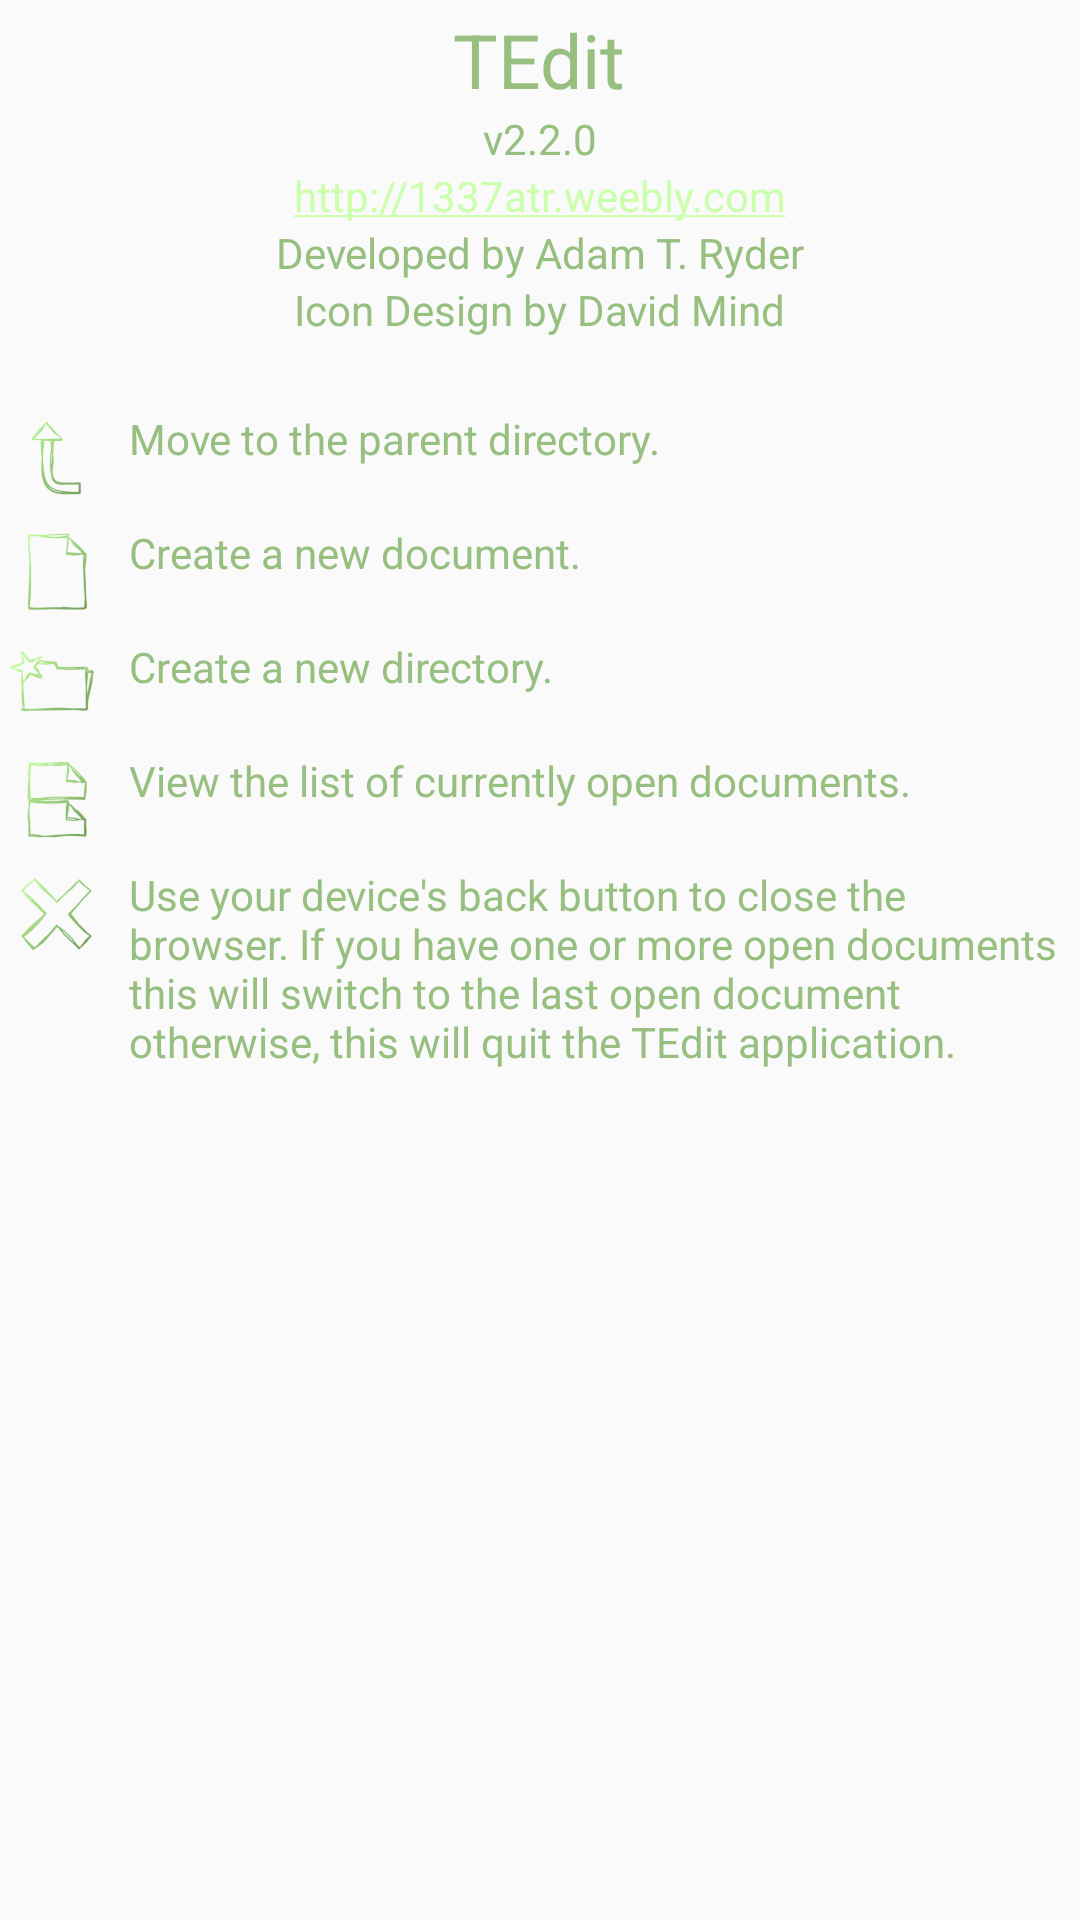

Produce the Android XML layout that renders to this screen, including the resource entries it uses.
<!-- AndroidManifest.xml: application theme AppTheme -->
<!-- res/layout/help_browser.xml -->
<?xml version="1.0" encoding="utf-8"?>
<LinearLayout xmlns:android="http://schemas.android.com/apk/res/android"
    xmlns:app="http://schemas.android.com/apk/res-auto"
    android:layout_width="wrap_content"
    android:layout_height="wrap_content"
    android:orientation="vertical">

    <ScrollView
        android:layout_width="wrap_content"
        android:layout_height="wrap_content"
        android:layout_marginTop="3dp">

        <LinearLayout
            android:layout_width="wrap_content"
            android:layout_height="wrap_content"
            android:orientation="vertical">

            <TextView
                android:id="@+id/apptitle"
                android:layout_width="wrap_content"
                android:layout_height="wrap_content"
                android:layout_gravity="top|center_horizontal"
                android:layout_marginLeft="3dp"
                android:layout_marginRight="3dp"
                android:layout_weight="1"
                android:text="@string/app_name"
                android:textColor="@color/greenPrimary"
                android:textSize="25sp" />

            <TextView
                android:id="@+id/version"
                android:layout_width="wrap_content"
                android:layout_height="wrap_content"
                android:layout_gravity="top|center_horizontal"
                android:layout_marginLeft="3dp"
                android:layout_marginRight="3dp"
                android:layout_weight="1"
                android:text="@string/version"
                android:textColor="@color/greenPrimary" />

            <TextView
                android:id="@+id/website"
                android:layout_width="wrap_content"
                android:layout_height="wrap_content"
                android:layout_gravity="top|center_horizontal"
                android:layout_marginLeft="3dp"
                android:layout_marginRight="3dp"
                android:layout_weight="1"
                android:autoLink="web"
                android:clickable="true"
                android:text="http://1337atr.weebly.com"
                android:textColorLink="@color/greenAccent" />

            <TextView
                android:id="@+id/author"
                android:layout_width="wrap_content"
                android:layout_height="wrap_content"
                android:layout_gravity="top|center_horizontal"
                android:layout_marginLeft="3dp"
                android:layout_marginRight="3dp"
                android:layout_weight="1"
                android:text="@string/author"
                android:textColor="@color/greenPrimary" />

            <TextView
                android:id="@+id/iconAuthor"
                android:layout_width="wrap_content"
                android:layout_height="wrap_content"
                android:layout_gravity="top|center_horizontal"
                android:layout_marginLeft="3dp"
                android:layout_marginRight="3dp"
                android:layout_marginBottom="21dp"
                android:layout_weight="1"
                android:text="@string/icon_author"
                android:textColor="@color/greenPrimary" />

            <LinearLayout
                android:layout_width="wrap_content"
                android:layout_height="wrap_content"
                android:orientation="horizontal"
                android:padding="3dp">

                <ImageView
                    android:id="@+id/imageViewdirparent"
                    android:layout_width="wrap_content"
                    android:layout_height="wrap_content"
                    android:layout_gravity="top|left"
                    android:layout_marginRight="8dp"
                    android:layout_weight="0"
                    android:adjustViewBounds="true"
                    app:srcCompat="@drawable/dir_parent_focused" />

                <TextView
                    android:id="@+id/textViewdirparent"
                    android:layout_width="wrap_content"
                    android:layout_height="wrap_content"
                    android:layout_gravity="top|left"
                    android:layout_weight="1"
                    android:text="@string/help_parentdir"
                    android:textColor="@color/greenPrimary" />
            </LinearLayout>

            <LinearLayout
                android:layout_width="wrap_content"
                android:layout_height="wrap_content"
                android:orientation="horizontal"
                android:padding="3dp">

                <ImageView
                    android:id="@+id/imageViewdoc"
                    android:layout_width="wrap_content"
                    android:layout_height="wrap_content"
                    android:layout_gravity="top|left"
                    android:layout_marginRight="8dp"
                    android:layout_weight="0"
                    android:adjustViewBounds="true"
                    app:srcCompat="@drawable/doc_focused" />

                <TextView
                    android:id="@+id/textViewdoc"
                    android:layout_width="wrap_content"
                    android:layout_height="wrap_content"
                    android:layout_gravity="top|left"
                    android:layout_weight="1"
                    android:text="@string/help_newdoc"
                    android:textColor="@color/greenPrimary" />
            </LinearLayout>

            <LinearLayout
                android:layout_width="wrap_content"
                android:layout_height="wrap_content"
                android:orientation="horizontal"
                android:padding="3dp">

                <ImageView
                    android:id="@+id/imageViewdir"
                    android:layout_width="wrap_content"
                    android:layout_height="wrap_content"
                    android:layout_gravity="top|left"
                    android:layout_marginRight="8dp"
                    android:layout_weight="0"
                    android:adjustViewBounds="true"
                    app:srcCompat="@drawable/dir_new_focused" />

                <TextView
                    android:id="@+id/textViewdir"
                    android:layout_width="wrap_content"
                    android:layout_height="wrap_content"
                    android:layout_gravity="top|left"
                    android:layout_weight="1"
                    android:text="@string/help_newdir"
                    android:textColor="@color/greenPrimary" />
            </LinearLayout>

            <LinearLayout
                android:layout_width="wrap_content"
                android:layout_height="wrap_content"
                android:orientation="horizontal"
                android:padding="3dp">

                <ImageView
                    android:id="@+id/imageViewtabs"
                    android:layout_width="wrap_content"
                    android:layout_height="wrap_content"
                    android:layout_gravity="top|left"
                    android:layout_marginRight="8dp"
                    android:layout_weight="0"
                    android:adjustViewBounds="true"
                    app:srcCompat="@drawable/tabs_focused" />

                <TextView
                    android:id="@+id/textViewtabs"
                    android:layout_width="wrap_content"
                    android:layout_height="wrap_content"
                    android:layout_gravity="top|left"
                    android:layout_weight="1"
                    android:text="@string/help_tabs"
                    android:textColor="@color/greenPrimary" />
            </LinearLayout>

            <LinearLayout
                android:layout_width="wrap_content"
                android:layout_height="wrap_content"
                android:orientation="horizontal"
                android:padding="3dp">

                <ImageView
                    android:id="@+id/imageViewx"
                    android:layout_width="wrap_content"
                    android:layout_height="wrap_content"
                    android:layout_gravity="top|left"
                    android:layout_marginRight="8dp"
                    android:layout_weight="0"
                    android:adjustViewBounds="true"
                    app:srcCompat="@drawable/x_focused" />

                <TextView
                    android:id="@+id/textViewx"
                    android:layout_width="wrap_content"
                    android:layout_height="wrap_content"
                    android:layout_gravity="top|left"
                    android:layout_weight="1"
                    android:text="@string/help_browseclose"
                    android:textColor="@color/greenPrimary" />
            </LinearLayout>
        </LinearLayout>
    </ScrollView>
</LinearLayout>
<!-- resources referenced by this layout -->
<resources>
  <color name="greenAccent">#cbffab</color>
  <color name="greenPrimary">#97bf80</color>
  <!-- drawable dir_new_focused: png bitmap (drawable-hdpi, 2009 bytes) -->
  <!-- drawable dir_parent_focused: png bitmap (drawable-hdpi, 1586 bytes) -->
  <!-- drawable doc_focused: png bitmap (drawable-hdpi, 1606 bytes) -->
  <!-- drawable tabs_focused: png bitmap (drawable-hdpi, 2284 bytes) -->
  <!-- drawable x_focused: png bitmap (drawable-hdpi, 2739 bytes) -->
  <string name="app_name">TEdit</string>
  <string name="author">Developed by Adam T. Ryder</string>
  <string name="help_browseclose">Use your device\'s back button to close the browser. If you have one or more open documents this will switch to the last open document otherwise, this will quit the TEdit application.</string>
  <string name="help_newdir">Create a new directory.</string>
  <string name="help_newdoc">Create a new document.</string>
  <string name="help_parentdir">Move to the parent directory.</string>
  <string name="help_tabs">View the list of currently open documents.</string>
  <string name="icon_author">Icon Design by David Mind</string>
  <string name="version">v2.2.0</string>
  <style name="AppTheme" parent="Theme.AppCompat.Light.DarkActionBar">
          <item name="windowActionBar">false</item>
          <item name="windowNoTitle">true</item>
  
          <item name="colorPrimary">@color/colorPrimary</item>
          <item name="colorPrimaryDark">@color/colorPrimaryDark</item>
          <item name="colorAccent">@color/greenPrimary</item>
          <item name="alertDialogTheme">@style/AppTheme.Alert</item>
      </style>
  <color name="colorPrimary">#494949</color>
  <color name="colorPrimaryDark">#000000</color>
  <style name="AppTheme.Alert" parent="Theme.AppCompat.Light.Dialog.Alert">
          <item name="android:textColorPrimary">@color/greenPrimary</item>
          <item name="colorAccent">@color/greenAccent</item>
          <item name="android:colorBackground">@color/greenDark</item>
          <item name="colorPrimary">@color/greenDark</item>
          <item name="colorPrimaryDark">@color/greenDeep</item>
          <item name="android:colorForeground">@color/greenPrimary</item>
          <item name="android:textColorPrimaryInverse">@color/greenDeep</item>
          <item name="android:textColorSecondaryInverse">?android:attr/textColorHintInverse</item>
      </style>
  <color name="greenDark">#2b3e21</color>
  <color name="greenDeep">#1f2c18</color>
</resources>
